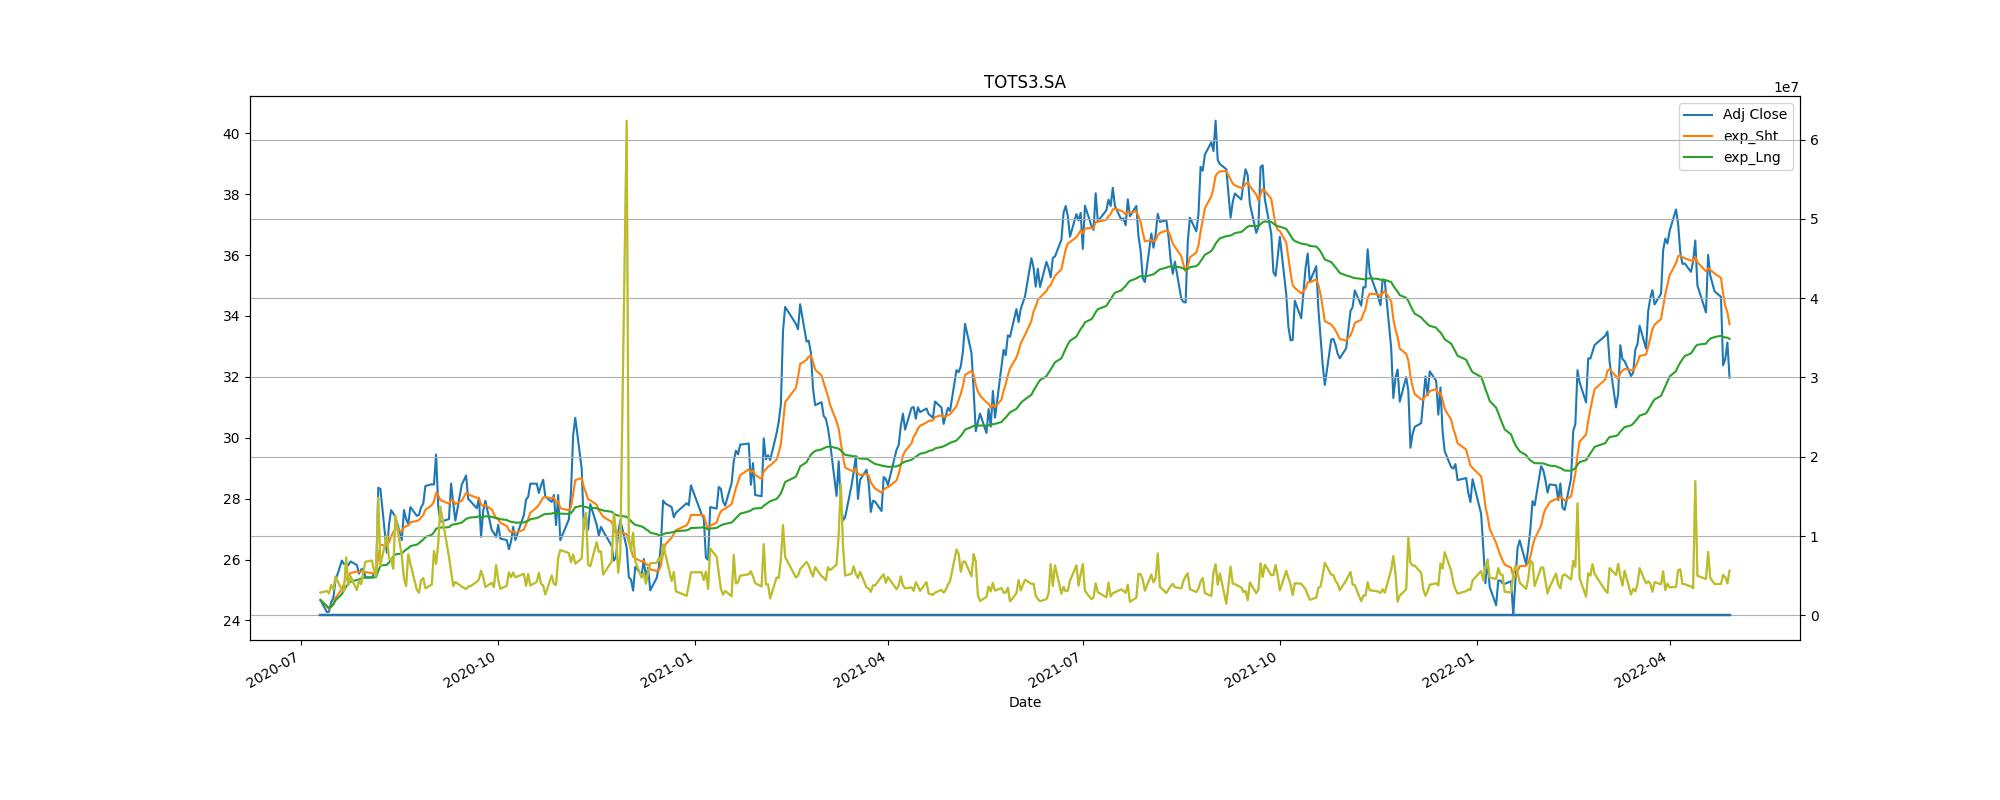

The file beside this chart, header and first rows:
Adj Close, action, Stop_loss
24.74, buy, 22.26
27.14, sell, 24.43
28.06, buy, 25.25
26.79, sell, 24.11
27.54, buy, 24.78
25.99, sell, 23.39
27.72, buy, 24.95
27.29, sell, 24.56
30.79, buy, 27.71
34.44, sell, 31
36.43, buy, 32.79
35.93, sell, 32.34
32.22, buy, 29
